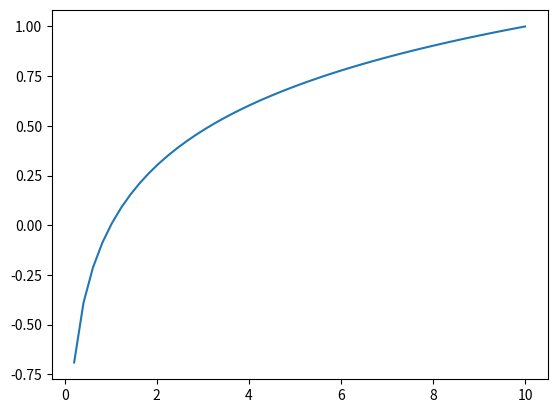

Here is the Python script that generated this plot:
from matplotlib.pyplot import *
from numpy import *
x=linspace(0,10)
y=log10(x)
plot(x,y)
show()
